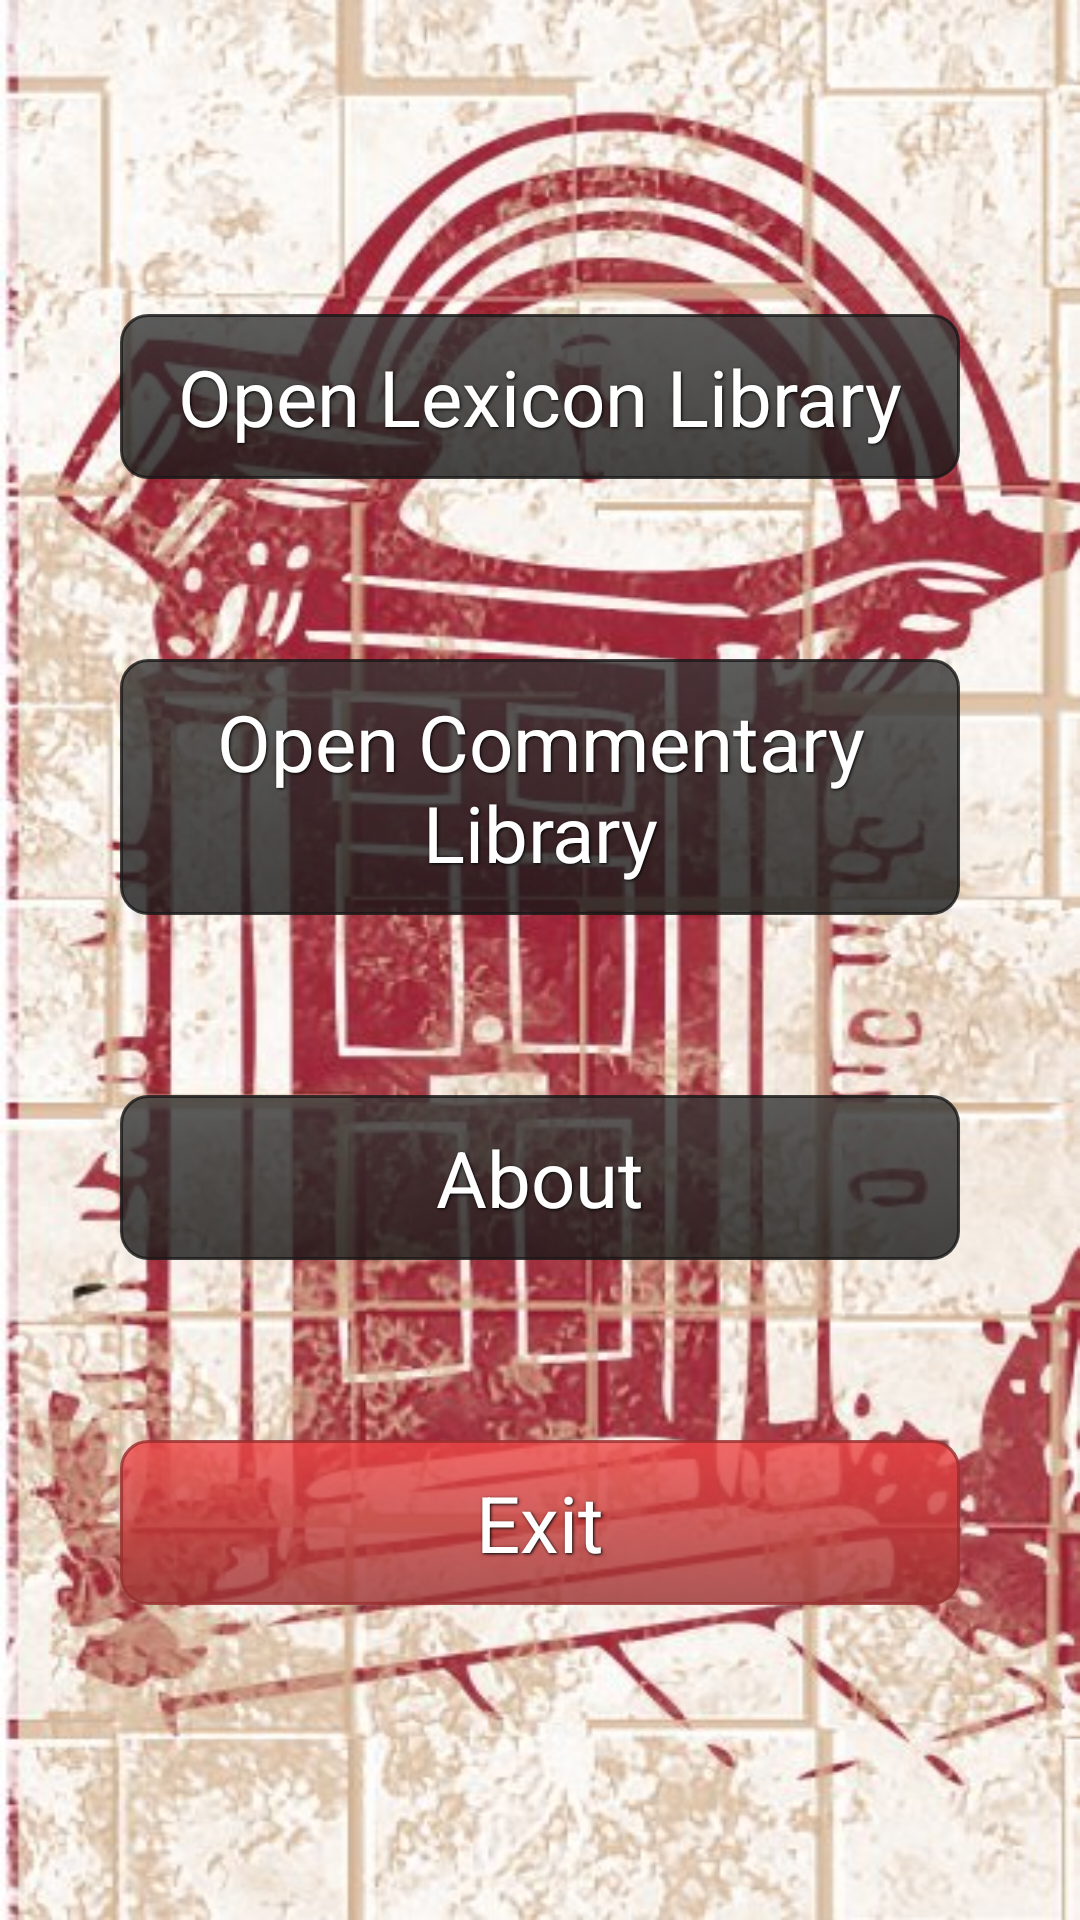

Reconstruct the res/layout file that produces this screen, plus the resources it refers to.
<!-- AndroidManifest.xml: activity theme android:Theme.NoTitleBar.Fullscreen -->
<!-- res/layout/options.xml -->
<?xml version="1.0" encoding="utf-8"?>
<ScrollView 
	xmlns:android="http://schemas.android.com/apk/res/android"
	android:background="@drawable/menu1"
    android:orientation="vertical"
    android:layout_width="match_parent"
    android:layout_height="match_parent"
    android:layout_gravity="center"
    android:padding="10dip">
	
	    <LinearLayout
			android:orientation="vertical"
			android:layout_height="wrap_content"
			android:layout_width="match_parent"
			android:layout_gravity="center" >
			<Button
				android:id="@+id/button_open_lex_library"
				android:text="@+string/open_lex_library"
				android:layout_width="match_parent"
				android:layout_height="wrap_content"
				android:layout_margin="30dip"
				android:background="@drawable/btn_black" 
				style="@style/ButtonText"
				/>
				
			<Button
				android:id="@+id/button_open_comm_library"
				android:text="@+string/open_comm_library"
				android:layout_width="match_parent"
				android:layout_height="wrap_content"
				android:layout_margin="30dip"
				android:background="@drawable/btn_black" 
				style="@style/ButtonText"
				/>
		
			<Button
				android:id="@+id/button_about"
				android:text="@+string/about"
				android:layout_width="match_parent"
				android:layout_height="wrap_content"
				android:layout_margin="30dip"
				android:background="@drawable/btn_black" 
				style="@style/ButtonText"
				/>
		
			<Button
				android:id="@+id/button_exit"
				android:text="@+string/exit"
				android:layout_width="match_parent"
				android:layout_height="wrap_content"
				android:layout_margin="30dip"
				android:background="@drawable/btn_red" 
				style="@style/ButtonText"
				/>
				
		</LinearLayout>
		
</ScrollView>
<!-- resources referenced by this layout -->
<resources>
  <!-- drawable btn_black (drawable) -->
  <?xml version="1.0" encoding="utf-8"?>
  <selector xmlns:android="http://schemas.android.com/apk/res/android">
      <item android:state_pressed="true" >
          <shape>
              <solid
                  android:color="#CC343434" />
              <stroke
                  android:width="1dp"
                  android:color="#CC171717" />
              <corners
                  android:radius="8dp" />
              <padding
                  android:left="10dp"
                  android:top="10dp"
                  android:right="10dp"
                  android:bottom="10dp" />
          </shape>
      </item>
      <item>
          <shape>
              <gradient
                  android:startColor="#CC343434"
                  android:endColor="#CC171717"
                  android:angle="270" />
              <stroke
                  android:width="1dp"
                  android:color="#CC171717" />
              <corners
                  android:radius="9dp" />
              <padding
                  android:left="10dp"
                  android:top="10dp"
                  android:right="10dp"
                  android:bottom="10dp" />
          </shape>
      </item>
  </selector>
  <!-- drawable btn_red (drawable) -->
  <?xml version="1.0" encoding="utf-8"?>
  <selector xmlns:android="http://schemas.android.com/apk/res/android">
      <item android:state_pressed="true" >
          <shape>
              <solid
                  android:color="#CCef4444" />
              <stroke
                  android:width="1dp"
                  android:color="#CC992f2f" />
              <corners
                  android:radius="8dp" />
              <padding
                  android:left="10dp"
                  android:top="10dp"
                  android:right="10dp"
                  android:bottom="10dp" />
          </shape>
      </item>
      <item>
          <shape>
              <gradient
                  android:startColor="#CCef4444"
                  android:endColor="#CC992f2f"
                  android:angle="270" />
              <stroke
                  android:width="1dp"
                  android:color="#CC992f2f" />
              <corners
                  android:radius="9dp" />
              <padding
                  android:left="10dp"
                  android:top="10dp"
                  android:right="10dp"
                  android:bottom="10dp" />
          </shape>
      </item>
  </selector>
  <!-- drawable menu1: jpg bitmap (drawable, 85516 bytes) -->
  <string name="about">About</string>
  <string name="exit">Exit</string>
  <string name="open_comm_library">Open Commentary Library</string>
  <string name="open_lex_library">Open Lexicon Library</string>
  <style name="ButtonText">
  	    <item name="android:layout_width">fill_parent</item>
  	    <item name="android:layout_height">wrap_content</item>
  	    <item name="android:textColor">#ffffff</item>
  	    <item name="android:gravity">center</item>
  	    <item name="android:layout_margin">5dp</item>
  	    <item name="android:textSize">26dp</item>
  	    
  	    <item name="android:shadowColor">#000000</item>
  	    <item name="android:shadowDx">1</item>
  	    <item name="android:shadowDy">1</item>
  	    <item name="android:shadowRadius">2</item>
  	</style>
</resources>
